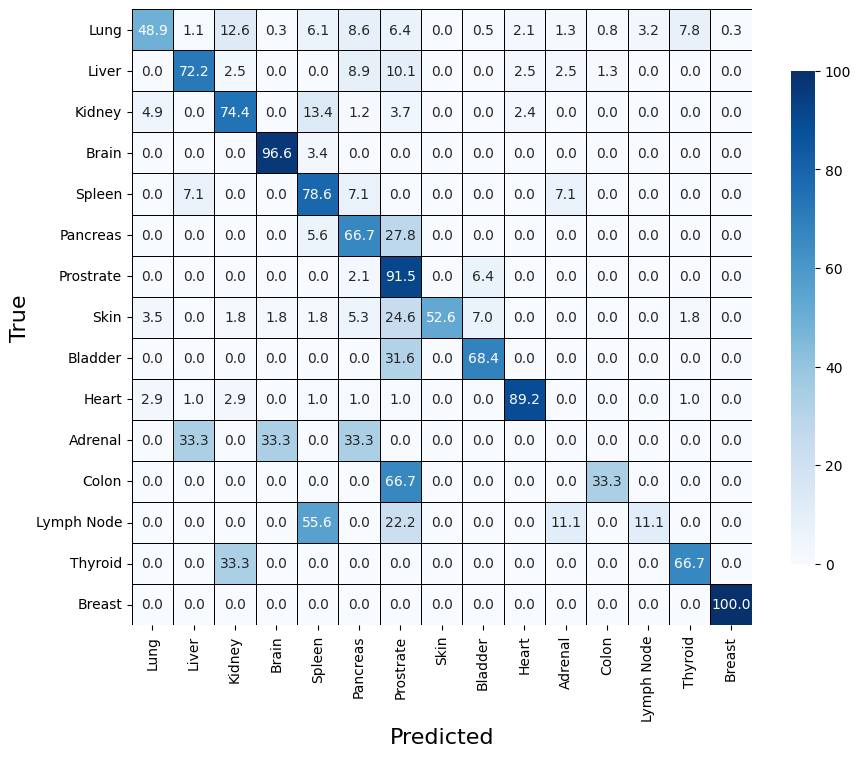

The table this chart was drawn from, first rows:
, Lung, Liver, Kidney, Brain, Spleen, Pancreas, Prostrate, Skin, Bladder, Heart, Adrenal, Colon, Lymph Node, Thyroid, Breast
Lung, 48.93, 1.07, 12.57, 0.2674, 6.15, 8.556, 6.417, 0.0, 0.5348, 2.139, 1.337, 0.8021, 3.209, 7.754, 0.2674
Liver, 0.0, 72.15, 2.532, 0.0, 0.0, 8.861, 10.13, 0.0, 0.0, 2.532, 2.532, 1.266, 0.0, 0.0, 0.0
Kidney, 4.878, 0.0, 74.39, 0.0, 13.41, 1.22, 3.659, 0.0, 0.0, 2.439, 0.0, 0.0, 0.0, 0.0, 0.0
Brain, 0.0, 0.0, 0.0, 96.55, 3.448, 0.0, 0.0, 0.0, 0.0, 0.0, 0.0, 0.0, 0.0, 0.0, 0.0
Spleen, 0.0, 7.143, 0.0, 0.0, 78.57, 7.143, 0.0, 0.0, 0.0, 0.0, 7.143, 0.0, 0.0, 0.0, 0.0
Pancreas, 0.0, 0.0, 0.0, 0.0, 5.556, 66.67, 27.78, 0.0, 0.0, 0.0, 0.0, 0.0, 0.0, 0.0, 0.0
Prostrate, 0.0, 0.0, 0.0, 0.0, 0.0, 2.128, 91.49, 0.0, 6.383, 0.0, 0.0, 0.0, 0.0, 0.0, 0.0
Skin, 3.509, 0.0, 1.754, 1.754, 1.754, 5.263, 24.56, 52.63, 7.018, 0.0, 0.0, 0.0, 0.0, 1.754, 0.0
Bladder, 0.0, 0.0, 0.0, 0.0, 0.0, 0.0, 31.58, 0.0, 68.42, 0.0, 0.0, 0.0, 0.0, 0.0, 0.0
Heart, 2.941, 0.9804, 2.941, 0.0, 0.9804, 0.9804, 0.9804, 0.0, 0.0, 89.22, 0.0, 0.0, 0.0, 0.9804, 0.0
Adrenal, 0.0, 33.33, 0.0, 33.33, 0.0, 33.33, 0.0, 0.0, 0.0, 0.0, 0.0, 0.0, 0.0, 0.0, 0.0
Colon, 0.0, 0.0, 0.0, 0.0, 0.0, 0.0, 66.67, 0.0, 0.0, 0.0, 0.0, 33.33, 0.0, 0.0, 0.0
Lymph Node, 0.0, 0.0, 0.0, 0.0, 55.56, 0.0, 22.22, 0.0, 0.0, 0.0, 11.11, 0.0, 11.11, 0.0, 0.0
Thyroid, 0.0, 0.0, 33.33, 0.0, 0.0, 0.0, 0.0, 0.0, 0.0, 0.0, 0.0, 0.0, 0.0, 66.67, 0.0
Breast, 0.0, 0.0, 0.0, 0.0, 0.0, 0.0, 0.0, 0.0, 0.0, 0.0, 0.0, 0.0, 0.0, 0.0, 100.0
